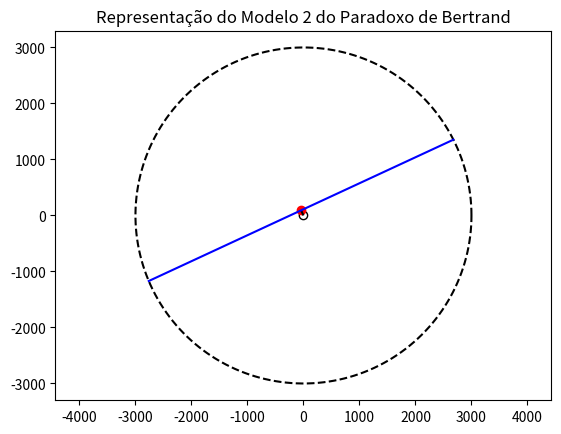

Python code for this plot:
# Script que produz uma demonstração gráfica do Modelo 2 do Paradoxo de Bertrand
# Utilizado para produzir ruas através de um PLP em uma área circular para redes V2X

import numpy as np;  # Pacote NumPy para vetores, gerador de números aleatórios, etc
import matplotlib.pyplot as plt  # para plotagem
from matplotlib import collections  as mc  # para plotar segmentos de linhas

# Dimensões do disco
x0 = 0;  # Centro x do disco
y0 = 0;  # Centro y do disco
r = 3000;  # Raio do disco

# Obtém um midpoint em coordenadas polares
theta = 2 * np.pi * np.random.rand();  # seleciona componente angular uniformemente
p = r * np.random.rand();  # seleciona componente radial uniformemente
q = np.sqrt(r ** 2 - p ** 2);  # distância do midpoint até a borda do círculo

# calcula componentes trigonométricas
sin_theta = np.sin(theta);
cos_theta = np.cos(theta);

# calcula os midpoints em coordenadas cartesianas
x_mid = p*cos_theta
y_mid = p*sin_theta

# calcula os pontos finais dos segmentos do PPP
x1 = x0 + p * cos_theta + q * sin_theta;
y1 = y0 + p * sin_theta - q * cos_theta;
x2 = x0 + p * cos_theta - q * sin_theta;
y2 = y0 + p * sin_theta + q * cos_theta;

# plota o círculo
c = np.linspace(0, 2 * np.pi, 200);
x_circle = r * np.cos(c);
y_circle = r * np.sin(c);
fig, ax = plt.subplots();
ax.plot(x0 + x_circle, y0 + y_circle, 'k--');
plt.axis('equal');

# plota os elementos no círculo
plt.plot([x0, x_mid], [y0, y_mid], 'k--') # Plota o raio P
plt.scatter(x0,y0, marker='o',color='k', facecolors='none') # Plota origem
plt.scatter(x_mid,y_mid, marker='o', color='red') # Plota midpoint
plt.plot([x1,x2],[y1,y2],'b') # plota segmentos de PLP

plt.title('Representação do Modelo 2 do Paradoxo de Bertrand')
plt.show()

